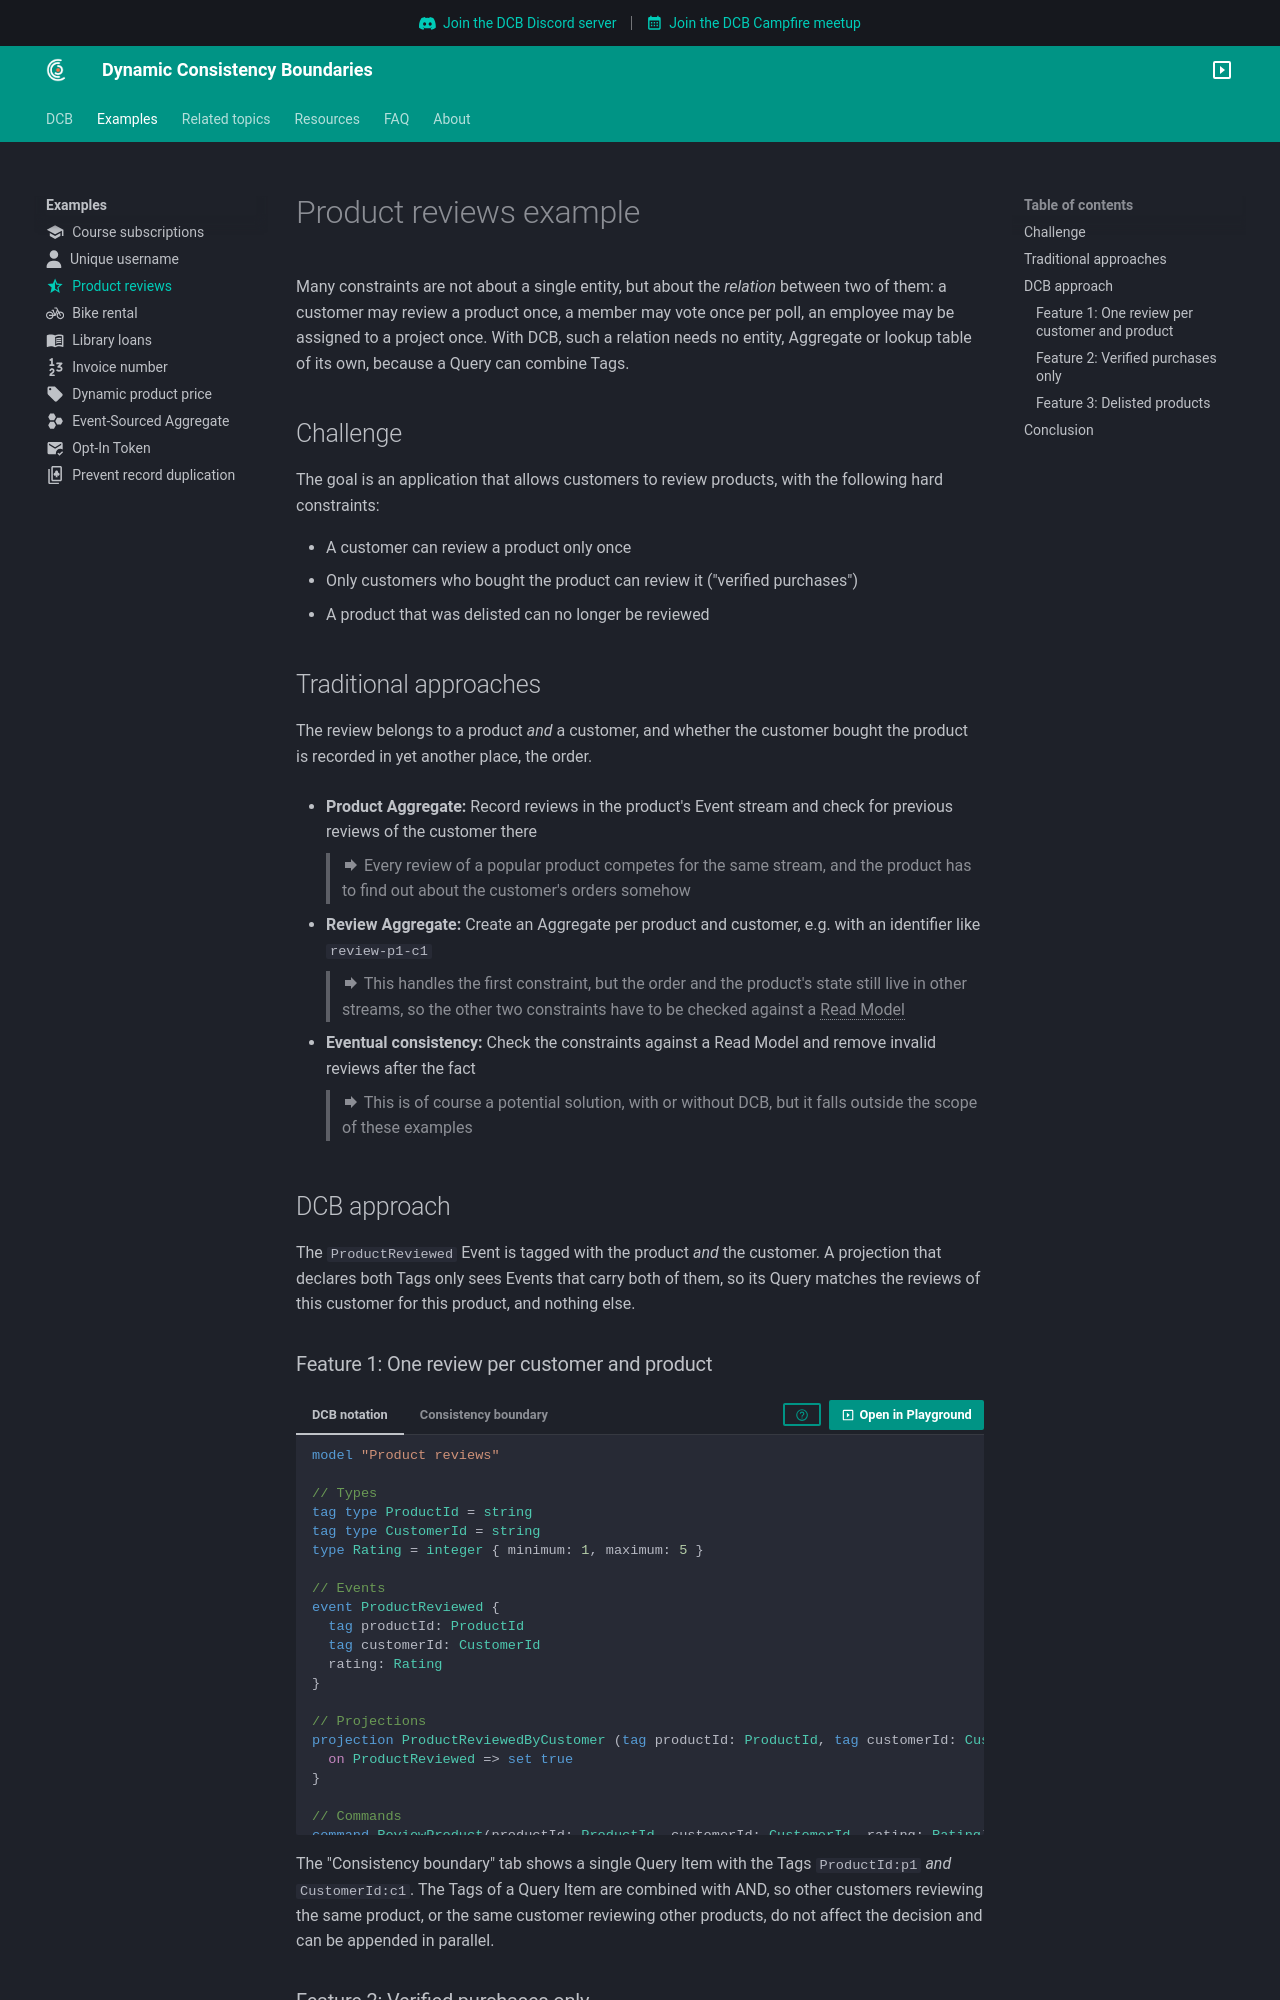

repository: dcb-events/dcb-events.github.io · page: examples/product-reviews/index.html · generator: mkdocs

---
icon: material/star-half-full
---

# Product reviews example

Many constraints are not about a single entity, but about the _relation_ between two of them: a customer may review a product once, a member may vote once per poll, an employee may be assigned to a project once.
With DCB, such a relation needs no entity, Aggregate or lookup table of its own, because a Query can combine Tags.

## Challenge

The goal is an application that allows customers to review products, with the following hard constraints:

- A customer can review a product only once
- Only customers who bought the product can review it ("verified purchases")
- A product that was delisted can no longer be reviewed

## Traditional approaches

The review belongs to a product _and_ a customer, and whether the customer bought the product is recorded in yet another place, the order.

- **Product Aggregate:** Record reviews in the product's Event stream and check for previous reviews of the customer there

    > :material-forward: Every review of a popular product competes for the same stream, and the product has to find out about the customer's orders somehow

- **Review Aggregate:** Create an Aggregate per product and customer, e.g. with an identifier like `review-p1-c1`

    > :material-forward: This handles the first constraint, but the order and the product's state still live in other streams, so the other two constraints have to be checked against a <dfn title="Representation of data tailored for specific read operations, often denormalized for performance">Read Model</dfn>

- **Eventual consistency:** Check the constraints against a Read Model and remove invalid reviews after the fact

    > :material-forward: This is of course a potential solution, with or without DCB, but it falls outside the scope of these examples

## DCB approach

The `ProductReviewed` Event is tagged with the product _and_ the customer. A projection that declares both Tags only sees Events that carry both of them, so its Query matches the reviews of this customer for this product, and nothing else.

### Feature 1: One review per customer and product

```dcb id="product_reviews_01"
model "Product reviews"

tag type ProductId = string
tag type CustomerId = string
type Rating = integer { minimum: 1, maximum: 5 }

event ProductReviewed { tag productId: ProductId, tag customerId: CustomerId, rating: Rating }

projection ProductReviewedByCustomer (tag productId: ProductId, tag customerId: CustomerId): boolean = false {
  on ProductReviewed => set true
}

command ReviewProduct(productId: ProductId, customerId: CustomerId, rating: Rating) {
  require ProductReviewedByCustomer(productId, customerId) is false
    else reject "Customer already reviewed this product"

  emit ProductReviewed { productId, customerId, rating }

  scenarios {
    scenario "Review a product twice" {
      given ProductReviewed { productId: "p1", customerId: "c1", rating: 4 }
      when ReviewProduct { productId: "p1", customerId: "c1", rating: 5 }
      then rejected "Customer already reviewed this product"
    }

    scenario "Review a product another customer has reviewed" {
      given ProductReviewed { productId: "p1", customerId: "c2", rating: 4 }
      when ReviewProduct { productId: "p1", customerId: "c1", rating: 5 }
      then ProductReviewed { productId: "p1", customerId: "c1", rating: 5 }
    }

    scenario "Review another product" {
      given ProductReviewed { productId: "p2", customerId: "c1", rating: 4 }
      when ReviewProduct { productId: "p1", customerId: "c1", rating: 5 }
      then ProductReviewed { productId: "p1", customerId: "c1", rating: 5 }
    }
  }
}
```

The "Consistency boundary" tab shows a single Query Item with the Tags `ProductId:p1` _and_ `CustomerId:c1`. The Tags of a Query Item are combined with AND, so other customers reviewing the same product, or the same customer reviewing other products, do not affect the decision and can be appended in parallel.
